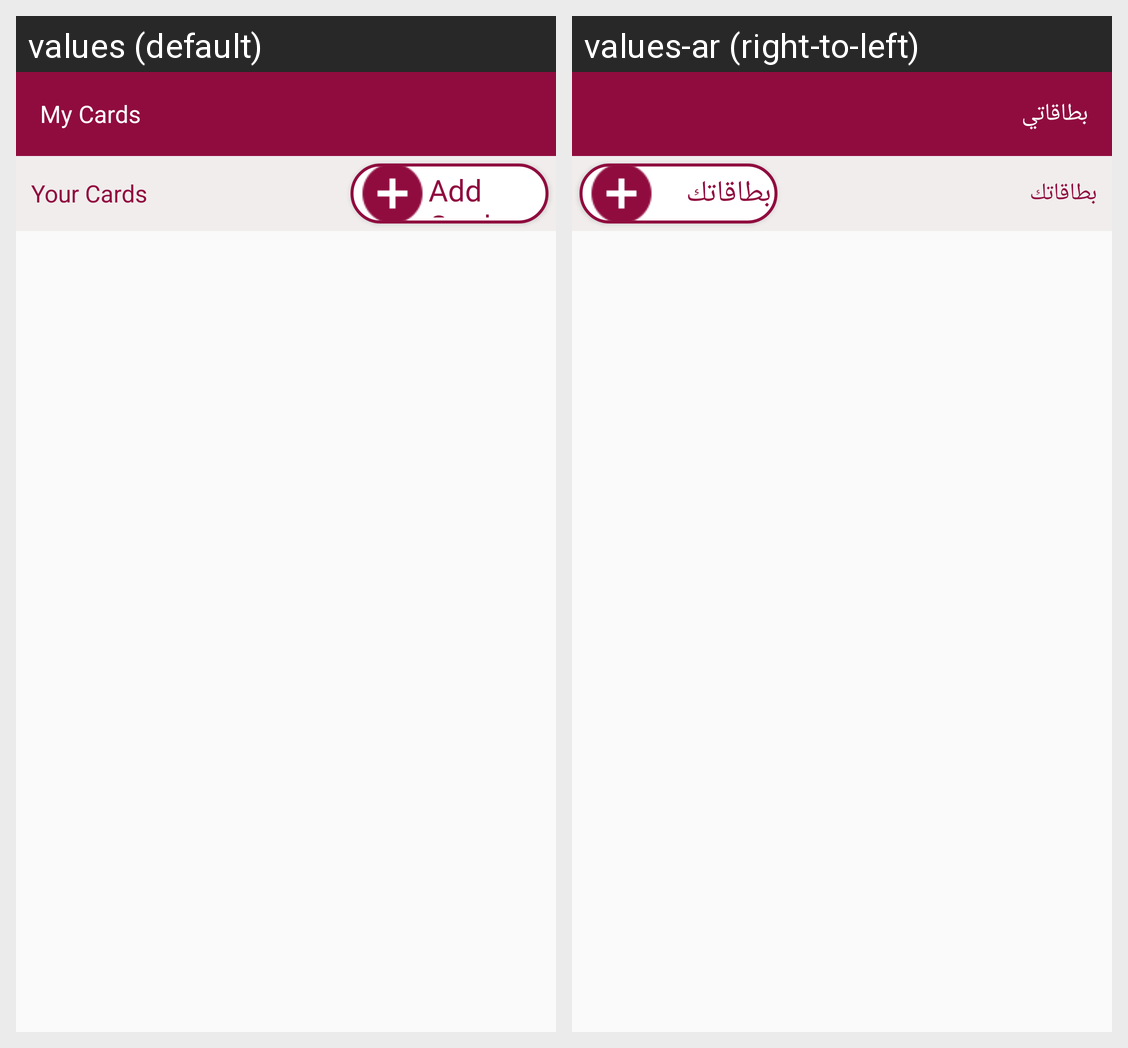

This grid shows one Android layout under two languages. Give, for every string resource on the screen, its name, the default text and each shown locale's text.
Android screen res/layout/activity_show_cards.xml rendered under 2 locales, left to right: values (default), values-ar (right-to-left). Device: Nexus 5 (rendered at 1080×1920; each locale shown at half size, 540×960, under a caption strip naming it); theme AppTheme.
Strings drawn on this screen, with the default value and each locale's value (text and hints the layout hard-codes, and strings that could not be matched under every locale, appear in the picture but are not listed):

mycards
  values: My Cards
  values-ar: بطاقاتي

yourcard
  values: Your Cards
  values-ar: بطاقاتك

addcard
  values: Add Card
  values-ar: بطاقاتك
